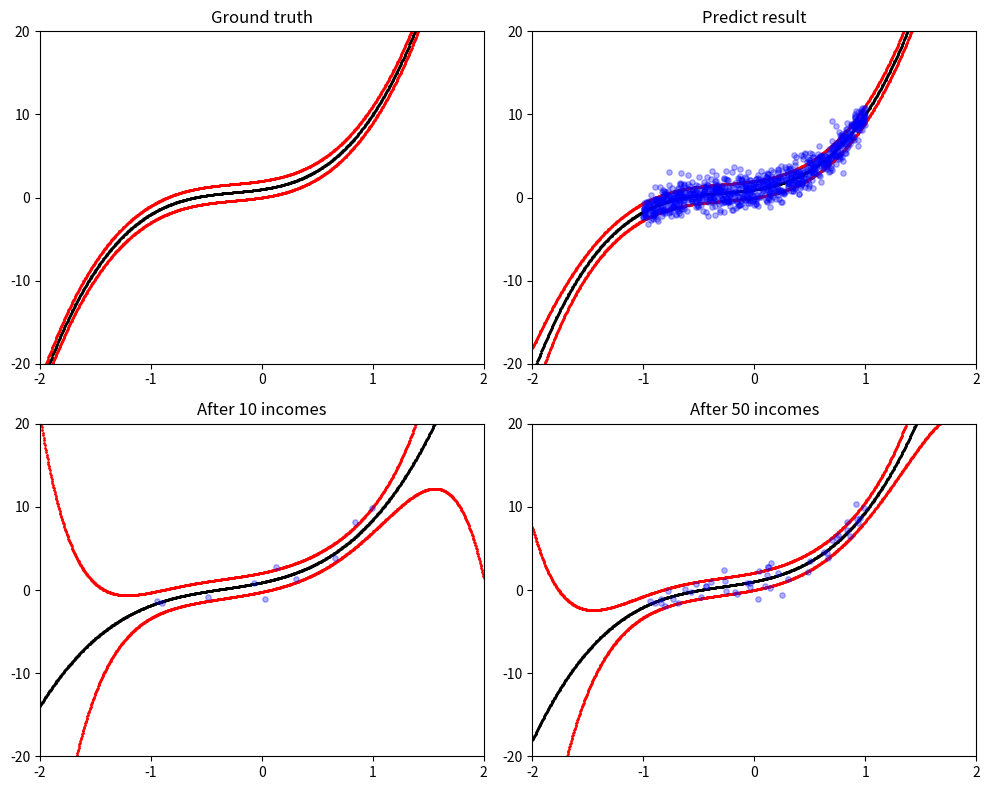
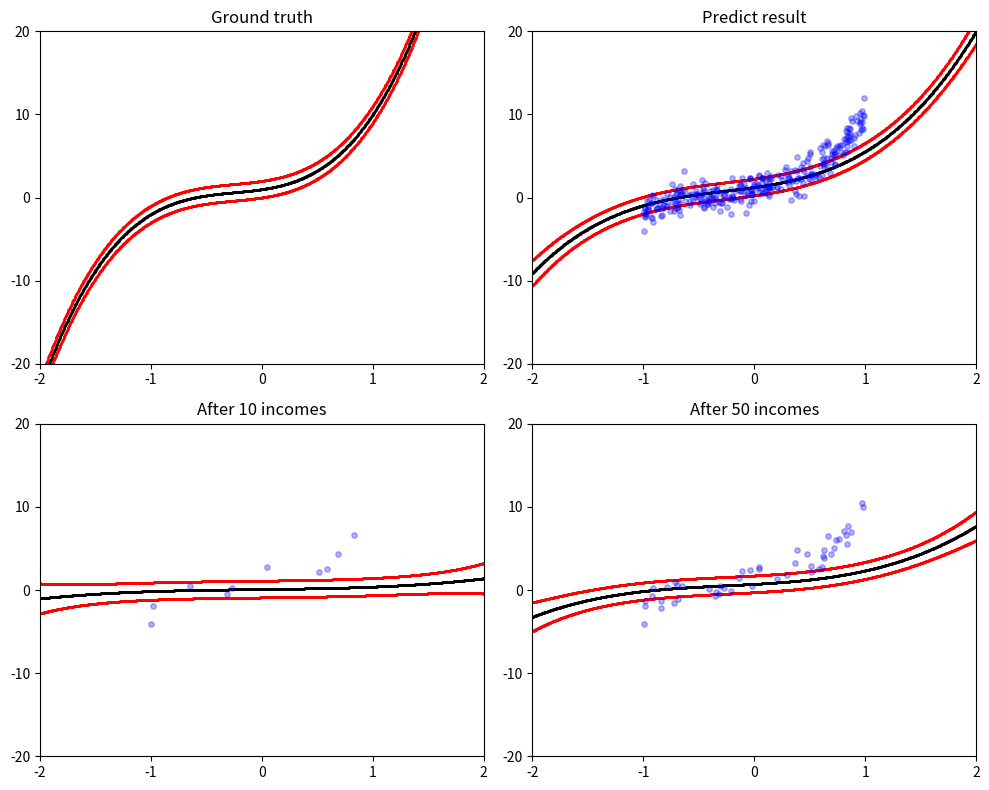
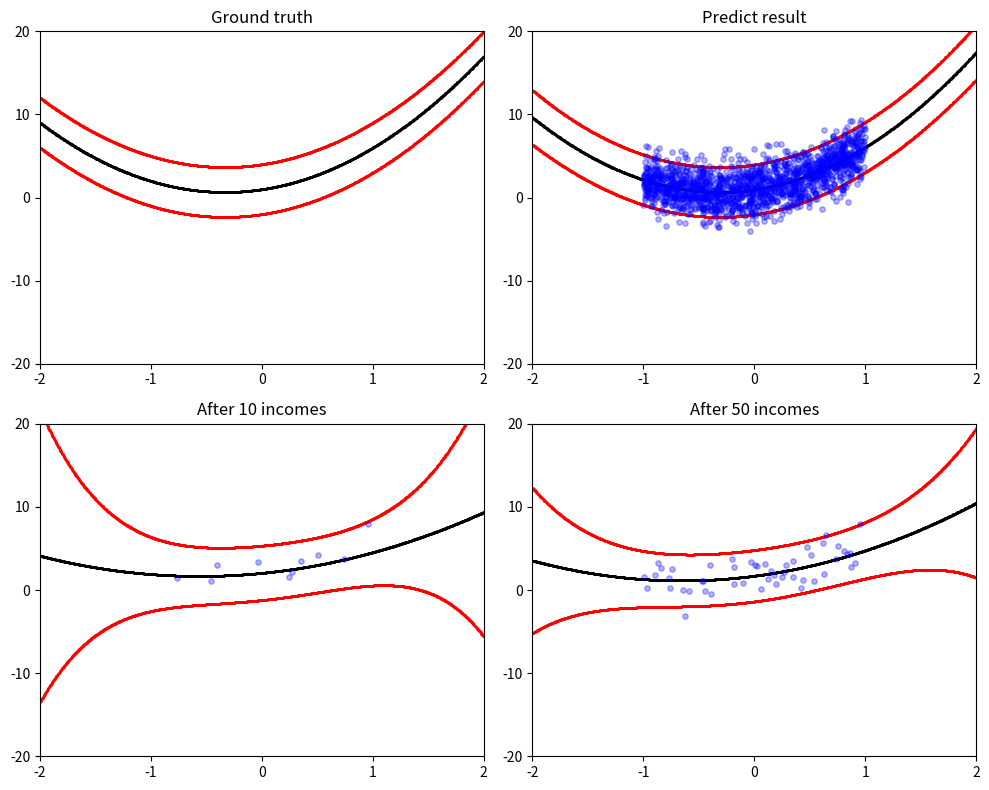

These figures' Python source, in order:
import numpy as np
import matplotlib.pyplot as plt
from matplotlib.ticker import MultipleLocator

class BoxMullerTransform():
    def __init__(self, mean, variance) :
        self.mean = mean
        self.variance = variance
        self.std_dev = np.sqrt(variance)
    def sample_standard_normal(self):
        u1 = np.random.uniform(0, 1)
        u2 = np.random.uniform(0, 1)
        self.x1 = np.sqrt(-2 * np.log(u1)) * np.cos(2 *  np.pi * u2)
        self.x2 = np.sqrt(-2 * np.log(u1)) * np.sin(2 * np.pi * u2)
    def sample_normal(self):
        self.sample_standard_normal()
        p = np.random.random()
        if p < 0.5:
            x = self.x1
        else:
            x = self.x2
        y = self.mean + self.std_dev * x
        
        return y


class PolynomialBasisLinearModel():
    def __init__(self, n, a, w):
        self.n = n
        self.variance = a
        self.weight = np.array(w)
        self.box_muller = BoxMullerTransform(0, a)
    def get_X(self, x):
        X = []
        for i in range(self.n):
            X.append(x ** i)
        return X
    def get_sample(self):
        x = np.random.uniform(-1, 1)
        X = np.array(self.get_X(x))
        e = self.box_muller.sample_normal()
        y = np.transpose(self.weight) @ X + e
        return x, y

class SequentialEstimator():
    def __init__(self, m, s):
        self.mean = float(m)
        self.variance = float(s)
        self.estimate_mean = 0.0
        self.estimate_variance = 0.0
        self.M2 = 0.0
        self.n = 0.0
        self.gassian_data_generator = BoxMullerTransform(self.mean, self.variance)
    def get_new_data(self):
        self.n = self.n + 1
        return self.gassian_data_generator.sample_normal()
    def update_mean_and_M2(self, new_data):
        delta_1 = new_data - self.estimate_mean
        self.estimate_mean += delta_1 / self.n
        delta_2 = new_data - self.estimate_mean
        self.M2 += delta_1 * delta_2
    def estimate(self):
        print(f"Data point source function: N({self.mean}, {self.variance})\n")
        while abs(self.mean - self.estimate_mean) >= 0.01 or abs(self.variance - self.estimate_variance) >= 0.01:
            new_x = self.get_new_data()
            self.update_mean_and_M2(new_x)
            if self.n == 1:
                self.estimate_variance = 0
            else :
                self.estimate_variance = self.M2 / (self.n - 1)
            print(f"Add data point: {new_x}")
            print(f"Mean = {self.estimate_mean} Variance = {self.estimate_variance}")
        

sequential_estimator = SequentialEstimator(3., 5.)
sequential_estimator.estimate()

class Plotter:
    def __init__(self, w, a):
        self.w = w
        self.a = a
        self.fig, self.axs = plt.subplots(2, 2, figsize=(10, 8))
        self.plot_count = 0
        self.x_line = np.linspace(-2, 2, 1000)
        self.plot_ground_truth(1 / a)
        self.count = 0
    
    def plot_ground_truth(self, a):
        coeffs = self.w[::-1]
        polynomial = np.poly1d(coeffs)
        y = polynomial(self.x_line)
        y1 = polynomial(self.x_line) + a
        y2 = polynomial(self.x_line) - a
        self.axs[0, 0].scatter(self.x_line, y, color = 'black', s=1)
        self.axs[0, 0].scatter(self.x_line, y1, color = 'red', s=1)
        self.axs[0, 0].scatter(self.x_line, y2, color = 'red', s=1)
        self.axs[0, 0].set_title('Ground truth')
        self.axs[0, 0].set_xlim(-2, 2)
        self.axs[0, 0].set_ylim(-20, 20)
        self.axs[0, 0].xaxis.set_major_locator(MultipleLocator(1))
        self.axs[0, 0].yaxis.set_major_locator(MultipleLocator(10))
    def get_variance(self, X, Lambda):
        return (1 / self.a + X @ np.linalg.inv(Lambda) @ np.transpose(X))
    def plot_sub(self, data_x, data_y, w, Lambda, i, n):
        self.count += 1
        coeffs = w[::-1]
        polynomial = np.poly1d(coeffs)
        x_variance = []
        y = polynomial(self.x_line)
        x_transformed = np.column_stack([self.x_line ** k for k in range(n)])
        for row in x_transformed:
            x_variance.append(self.get_variance(row, Lambda))
        y1 = polynomial(self.x_line) + x_variance
        y2 = polynomial(self.x_line) - x_variance
        print(y1.shape, y2.shape)
        self.axs[1, self.count - 1].scatter(self.x_line, y, color = 'black', s = 1)
        self.axs[1, self.count - 1].scatter(self.x_line, y1, color = 'red', s = 1)
        self.axs[1, self.count - 1].scatter(self.x_line, y2, color = 'red', s = 1)
        self.axs[1, self.count - 1].scatter(data_x, data_y, color = 'blue', s = 15, alpha = 0.3)
        self.axs[1, self.count - 1].set_title(f'After {i} incomes')
        self.axs[1, self.count - 1].set_xlim(-2, 2)
        self.axs[1, self.count - 1].set_ylim(-20, 20)
        self.axs[1, self.count - 1].xaxis.set_major_locator(MultipleLocator(1))
        self.axs[1, self.count - 1].yaxis.set_major_locator(MultipleLocator(10))
        
    def plot_all(self, data_x, data_y, w, Lambda, n):
        self.count += 1
        coeffs = w[::-1]
        polynomial = np.poly1d(coeffs)
        x_variance = []
        y = polynomial(self.x_line)
        x_transformed = np.column_stack([self.x_line ** k for k in range(n)])
        for row in x_transformed:
            x_variance.append(self.get_variance(row, Lambda))
        y1 = polynomial(self.x_line) + x_variance
        y2 = polynomial(self.x_line) - x_variance
        self.axs[0, 1].scatter(self.x_line, y, color = 'black', s = 1)
        self.axs[0, 1].scatter(self.x_line, y1, color = 'red', s = 1)
        self.axs[0, 1].scatter(self.x_line, y2, color = 'red', s = 1)
        self.axs[0, 1].scatter(data_x, data_y, color = 'blue', s = 15, alpha=0.3)
        self.axs[0, 1].set_title('Predict result')
        self.axs[0, 1].set_xlim(-2, 2)
        self.axs[0, 1].set_ylim(-20, 20)
        self.axs[0, 1].xaxis.set_major_locator(MultipleLocator(1))
        self.axs[0, 1].yaxis.set_major_locator(MultipleLocator(10))
        plt.tight_layout()
        plt.show()

class BaysianLinearRegression():
    def __init__(self, b, n, a, w):
        self.n = n
        self.polynomial_data_generator = PolynomialBasisLinearModel(self.n, a, w)
        self.prior_mean_matrix = np.zeros((self.n, 1))
        self.prior_covariance_matrix = np.eye(self.n) * (1. / b)
        self.y_mean = 0
        self.y_variance = 1
        self.a = 1 / a
        self.iter = 0
        self.plot_x = []
        self.plot_y = []
        self.plotter = Plotter(w, self.a)
    def get_sample_point(self):
        x, y = self.polynomial_data_generator.get_sample()
        return x, y
    def get_X(self, x):
        X = []
        for i in range(self.n): 
            X.append(x ** i)
        return X
    def update_parameters(self, X, y):
        self.iter += 1
        self.Lambda = (self.a * np.transpose(X) @ X ) + np.linalg.inv(self.prior_covariance_matrix)
        self.prior_mean_matrix = np.linalg.inv(self.Lambda) @ (self.a * np.transpose(X) * y + np.linalg.inv(self.prior_covariance_matrix) @ self.prior_mean_matrix)
        self.prior_covariance_matrix = np.linalg.inv(self.Lambda)
        variance = self.y_variance
        self.y_mean = X @ self.prior_mean_matrix 
        self.y_variance = 1 / self.a + X @ np.linalg.inv(self.Lambda) @ np.transpose(X)
        return abs(variance - self.y_variance)
    def get_prediction(self):
        x, y = self.get_sample_point()
        self.plot_x.append(x)
        self.plot_y.append(y)
        print(f"Add data point ({x: .5f}, {y: .5f}):\n")
        print()
        X = np.array(self.get_X(x)).reshape(1, -1)
        variance_diff = self.update_parameters(X, y)
        return variance_diff
    def get_output(self):
        difference = 0.01
        times = 0
        tolerance = 50
        variance_diff = float('inf')
        plot_iter = [10, 50]
        # if both the difference of variance not larger than 0.001, then model converge.
        while times <= tolerance:
            if self.iter in plot_iter:
                self.plotter.plot_sub(self.plot_x, self.plot_y, self.prior_mean_matrix.reshape(-1), self.Lambda, self.iter, self.n)
            variance_diff = self.get_prediction()
            print(f"Posterior mean:\n")
            for i in range(self.n):
                print(f'    {self.prior_mean_matrix[i].item()}')
            print(f'\nPosterior variance:\n')
            for i in range(self.prior_covariance_matrix.shape[0]):
                row_str = ', '.join(f"{self.prior_covariance_matrix[i, j]:.10f}" for j in range(self.prior_covariance_matrix.shape[1]))
                print(f"{row_str}")
            print(f'\nPredictive distribution ~ N({self.y_mean.item(): .5f}, {self.y_variance.item(): .5f})\n')
            if abs(variance_diff < difference):
                times += 1
            else:
                times = 0
        self.plotter.plot_all(self.plot_x, self.plot_y, self.prior_mean_matrix.reshape(-1), self.Lambda, self.n)
        

baysain_linear_regression_case1 = BaysianLinearRegression(1, 4, 1, [1, 2, 3, 4])
baysain_linear_regression_case1.get_output()

baysain_linear_regression_case2= BaysianLinearRegression(100, 4, 1, [1, 2, 3, 4])
baysain_linear_regression_case2.get_output()

baysain_linear_regression_case3= BaysianLinearRegression(1, 3, 3, [1, 2, 3])
baysain_linear_regression_case3.get_output()
